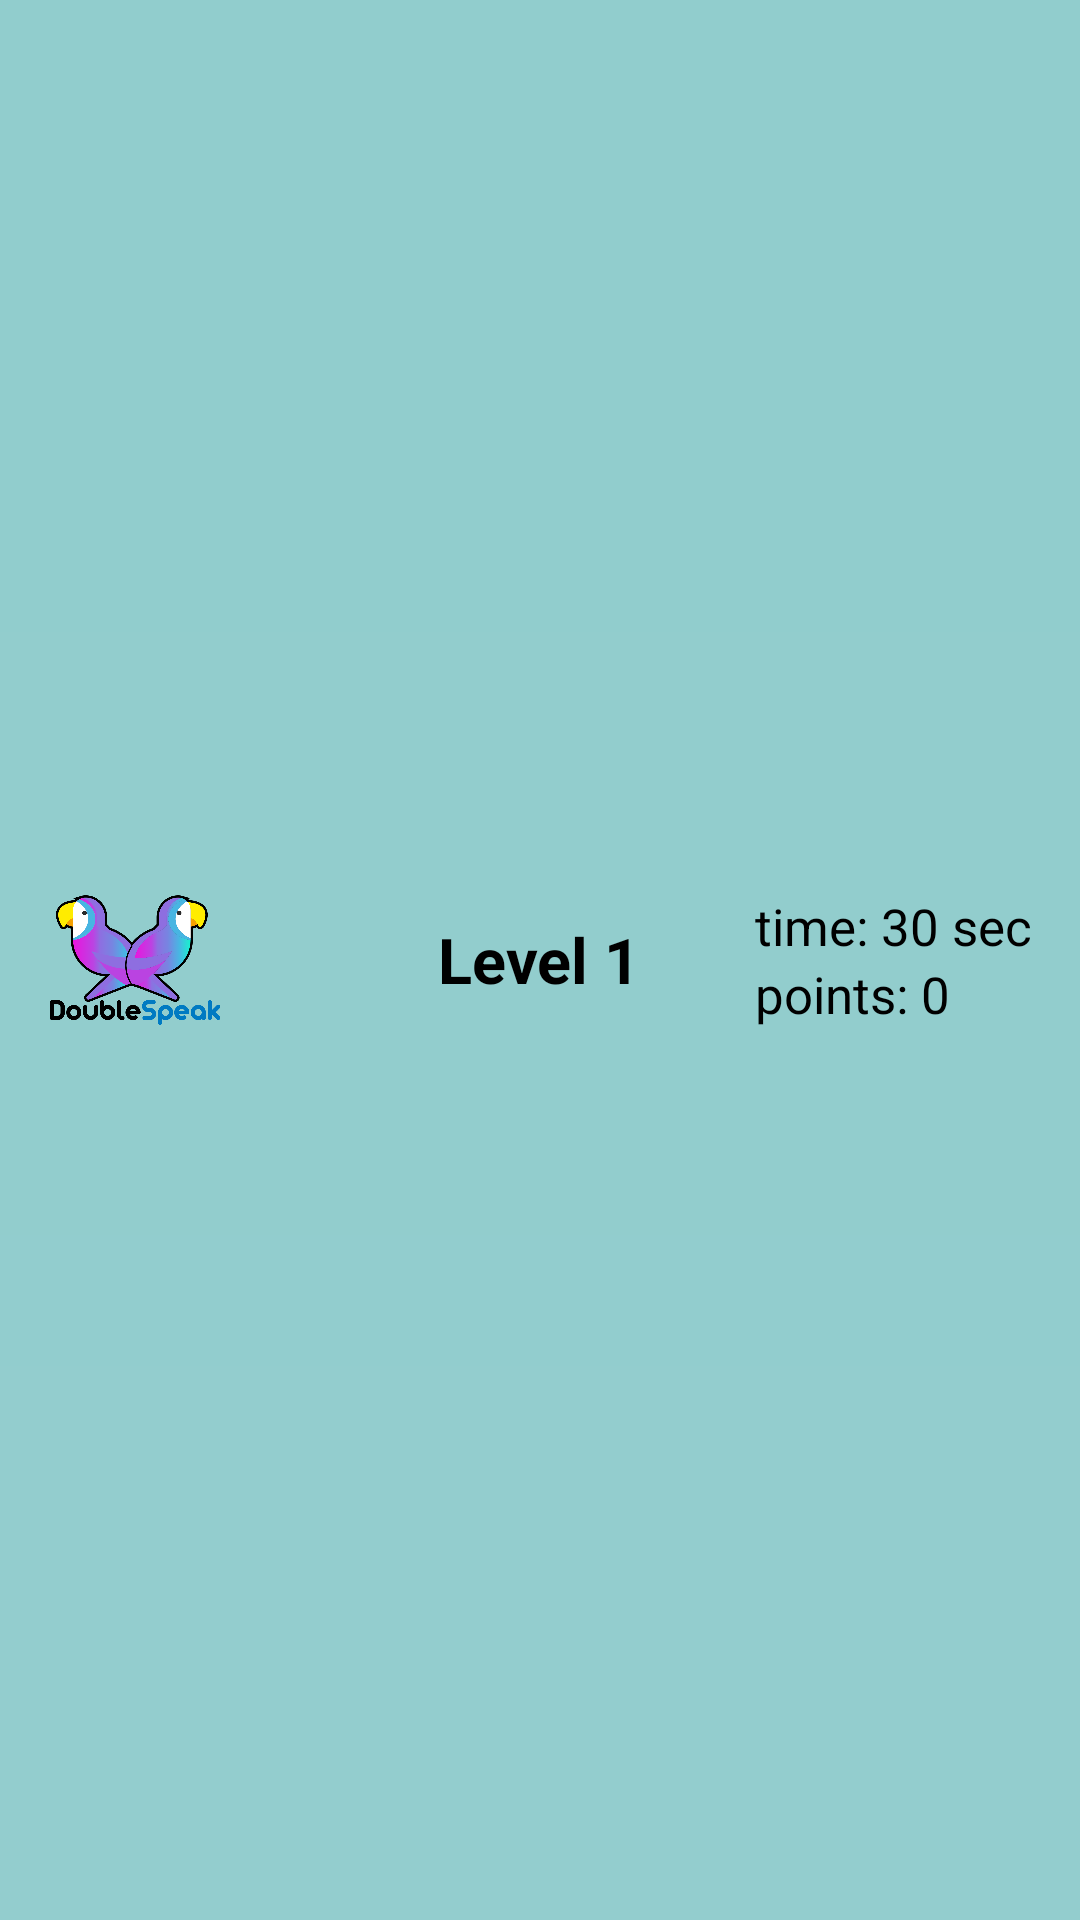

Here is an Android app screen rendered from its layout file. Give the layout XML and the strings, colors and styles it references.
<!-- AndroidManifest.xml: application theme AppTheme -->
<!-- res/layout/layout_game_bar.xml -->
<?xml version="1.0" encoding="utf-8"?>
<RelativeLayout xmlns:android="http://schemas.android.com/apk/res/android"
    android:id="@+id/rl_game_bar"
    android:layout_height="@dimen/app_bar_height"
    android:layout_width="match_parent"
    android:background="@drawable/ic_top_bar">

    <ImageView
        android:layout_width="70dp"
        android:padding="5dp"
        android:layout_marginStart="10dp"
        android:layout_height="match_parent"
        android:layout_alignParentBottom="true"
        android:layout_alignParentStart="true"
        android:src="@drawable/icon_crop" />

    <TextView
        android:id="@+id/level_text"
        android:layout_width="wrap_content"
        android:layout_height="wrap_content"
        android:text="Level 1"
        android:textStyle="bold"
        android:layout_centerInParent="true"
        android:textSize="@dimen/typography_title"
        android:textColor="@android:color/black"
        android:layout_margin="@dimen/horizontal_margin"/>

    <LinearLayout
        android:layout_width="wrap_content"
        android:layout_height="wrap_content"
        android:layout_alignParentEnd="true"
        android:layout_centerInParent="true"
        android:orientation="vertical">

        <TextView
            android:id="@+id/tvTime"
            android:layout_width="wrap_content"
            android:layout_height="wrap_content"
            android:text="time: 30 sec"
            android:textSize="@dimen/typography_subheading"
            android:textColor="@android:color/black"
            android:layout_marginHorizontal="@dimen/horizontal_margin"/>

        <TextView
            android:id="@+id/tvPoints"
            android:layout_width="wrap_content"
            android:layout_height="wrap_content"
            android:text="points: 0"
            android:textSize="@dimen/typography_subheading"
            android:textColor="@android:color/black"
            android:layout_marginHorizontal="@dimen/horizontal_margin"/>

    </LinearLayout>



</RelativeLayout>
<!-- resources referenced by this layout -->
<resources>
  <dimen name="horizontal_margin">16dp</dimen>
  <dimen name="typography_subheading">17sp</dimen>
  <dimen name="typography_title">21sp</dimen>
  <!-- drawable ic_top_bar (drawable) -->
  <vector xmlns:android="http://schemas.android.com/apk/res/android"
      xmlns:aapt="http://schemas.android.com/aapt"
      android:width="24dp"
      android:height="24dp"
      android:viewportHeight="25.0"
      android:viewportWidth="360.856">
      <path
          android:fillAlpha="0.84"
          android:pathData="M0,0h360.856v25h-360.856z"
          android:strokeAlpha="0.84">
          <aapt:attr name="android:fillColor">
              <gradient
                  android:endX="65108.59629265747"
                  android:endY="-153.1275"
                  android:startX="65108.59629265747"
                  android:startY="1248.34"
                  android:type="linear">
                  <item
                      android:color="#FFAF4A92"
                      android:offset="0.0" />
                  <item
                      android:color="#FFAE71A9"
                      android:offset="0.0813" />
                  <item
                      android:color="#FFAD97C3"
                      android:offset="0.1829" />
                  <item
                      android:color="#FFAAB0D6"
                      android:offset="0.2792" />
                  <item
                      android:color="#FFA7C1E1"
                      android:offset="0.3675" />
                  <item
                      android:color="#FFA6CAE8"
                      android:offset="0.4449" />
                  <item
                      android:color="#FFA5CDEA"
                      android:offset="0.5031" />
                  <item
                      android:color="#FF9FCCE5"
                      android:offset="0.5983" />
                  <item
                      android:color="#FF8FC8D5"
                      android:offset="0.7587" />
                  <item
                      android:color="#FF71C1B9"
                      android:offset="0.9633" />
                  <item
                      android:color="#FF6ABFB4"
                      android:offset="1.0" />
              </gradient>
          </aapt:attr>
      </path>
  </vector>
  <!-- drawable icon_crop: png bitmap (drawable-v24, 78852 bytes) -->
  <style name="AppTheme" parent="Theme.AppCompat.Light.NoActionBar">
          
          <item name="android:windowFullscreen">true</item>
          
          <item name="colorPrimary">@color/colorPrimary</item>
          <item name="colorPrimaryDark">@color/colorPrimaryDark</item>
          <item name="colorAccent">@color/colorAccent</item>
      </style>
  <color name="colorPrimary">#3F51B5</color>
  <color name="colorPrimaryDark">#303F9F</color>
  <color name="colorAccent">#FF4081</color>
</resources>
